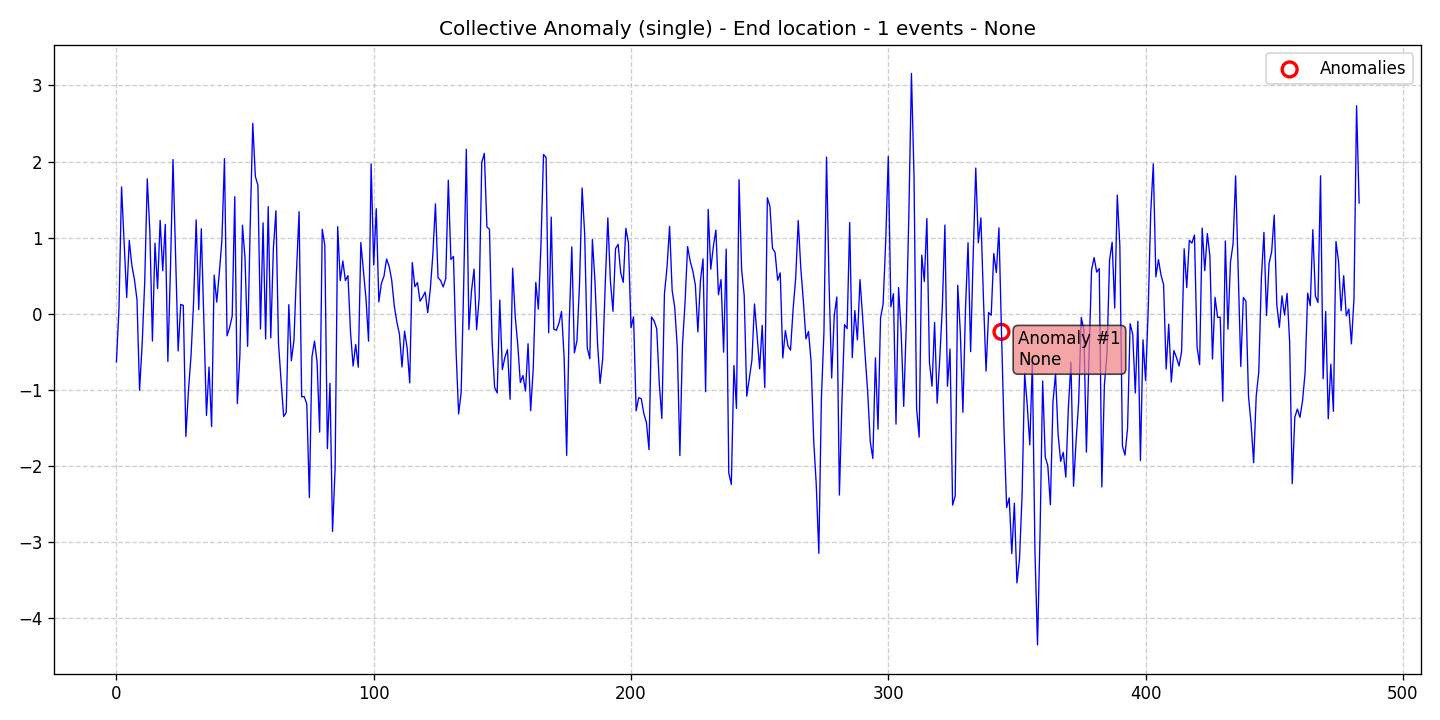

Values plotted in this chart, from the file beside it:
data, stationary, det_lin_up, det_lin_down, det_quad, det_cubic, det_exp, det_damped, stoc_trend, volatility, single_seas, multiple_seas, point_anom_single, point_anom_multi, collect_anom, context_anom, mean_shift, var_shift, trend_shift, date, is_break, is_anomaly, is_multi, location_beginning
-0.6328, 0, 0, 0, 0, 0, 0, 0, 0, 0, 0, 0, 0, 0, 1, 0, 0, 0, 0, 2020-01-01, 0, 0, 0, 0
0.06284, 0, 0, 0, 0, 0, 0, 0, 0, 0, 0, 0, 0, 0, 1, 0, 0, 0, 0, 2020-01-02, 0, 0, 0, 0
1.666, 0, 0, 0, 0, 0, 0, 0, 0, 0, 0, 0, 0, 0, 1, 0, 0, 0, 0, 2020-01-03, 0, 0, 0, 0
0.9261, 0, 0, 0, 0, 0, 0, 0, 0, 0, 0, 0, 0, 0, 1, 0, 0, 0, 0, 2020-01-04, 0, 0, 0, 0
0.214, 0, 0, 0, 0, 0, 0, 0, 0, 0, 0, 0, 0, 0, 1, 0, 0, 0, 0, 2020-01-05, 0, 0, 0, 0
0.9635, 0, 0, 0, 0, 0, 0, 0, 0, 0, 0, 0, 0, 0, 1, 0, 0, 0, 0, 2020-01-06, 0, 0, 0, 0
0.635, 0, 0, 0, 0, 0, 0, 0, 0, 0, 0, 0, 0, 0, 1, 0, 0, 0, 0, 2020-01-07, 0, 0, 0, 0
0.4525, 0, 0, 0, 0, 0, 0, 0, 0, 0, 0, 0, 0, 0, 1, 0, 0, 0, 0, 2020-01-08, 0, 0, 0, 0
0.1853, 0, 0, 0, 0, 0, 0, 0, 0, 0, 0, 0, 0, 0, 1, 0, 0, 0, 0, 2020-01-09, 0, 0, 0, 0
-1.007, 0, 0, 0, 0, 0, 0, 0, 0, 0, 0, 0, 0, 0, 1, 0, 0, 0, 0, 2020-01-10, 0, 0, 0, 0
-0.4059, 0, 0, 0, 0, 0, 0, 0, 0, 0, 0, 0, 0, 0, 1, 0, 0, 0, 0, 2020-01-11, 0, 0, 0, 0
0.4132, 0, 0, 0, 0, 0, 0, 0, 0, 0, 0, 0, 0, 0, 1, 0, 0, 0, 0, 2020-01-12, 0, 0, 0, 0
1.772, 0, 0, 0, 0, 0, 0, 0, 0, 0, 0, 0, 0, 0, 1, 0, 0, 0, 0, 2020-01-13, 0, 0, 0, 0
1.085, 0, 0, 0, 0, 0, 0, 0, 0, 0, 0, 0, 0, 0, 1, 0, 0, 0, 0, 2020-01-14, 0, 0, 0, 0
-0.3595, 0, 0, 0, 0, 0, 0, 0, 0, 0, 0, 0, 0, 0, 1, 0, 0, 0, 0, 2020-01-15, 0, 0, 0, 0
0.9271, 0, 0, 0, 0, 0, 0, 0, 0, 0, 0, 0, 0, 0, 1, 0, 0, 0, 0, 2020-01-16, 0, 0, 0, 0
0.3297, 0, 0, 0, 0, 0, 0, 0, 0, 0, 0, 0, 0, 0, 1, 0, 0, 0, 0, 2020-01-17, 0, 0, 0, 0
1.227, 0, 0, 0, 0, 0, 0, 0, 0, 0, 0, 0, 0, 0, 1, 0, 0, 0, 0, 2020-01-18, 0, 0, 0, 0
0.5644, 0, 0, 0, 0, 0, 0, 0, 0, 0, 0, 0, 0, 0, 1, 0, 0, 0, 0, 2020-01-19, 0, 0, 0, 0
1.174, 0, 0, 0, 0, 0, 0, 0, 0, 0, 0, 0, 0, 0, 1, 0, 0, 0, 0, 2020-01-20, 0, 0, 0, 0
-0.6274, 0, 0, 0, 0, 0, 0, 0, 0, 0, 0, 0, 0, 0, 1, 0, 0, 0, 0, 2020-01-21, 0, 0, 0, 0
0.5819, 0, 0, 0, 0, 0, 0, 0, 0, 0, 0, 0, 0, 0, 1, 0, 0, 0, 0, 2020-01-22, 0, 0, 0, 0
2.026, 0, 0, 0, 0, 0, 0, 0, 0, 0, 0, 0, 0, 0, 1, 0, 0, 0, 0, 2020-01-23, 0, 0, 0, 0
0.7451, 0, 0, 0, 0, 0, 0, 0, 0, 0, 0, 0, 0, 0, 1, 0, 0, 0, 0, 2020-01-24, 0, 0, 0, 0
-0.4888, 0, 0, 0, 0, 0, 0, 0, 0, 0, 0, 0, 0, 0, 1, 0, 0, 0, 0, 2020-01-25, 0, 0, 0, 0
0.1227, 0, 0, 0, 0, 0, 0, 0, 0, 0, 0, 0, 0, 0, 1, 0, 0, 0, 0, 2020-01-26, 0, 0, 0, 0
0.1098, 0, 0, 0, 0, 0, 0, 0, 0, 0, 0, 0, 0, 0, 1, 0, 0, 0, 0, 2020-01-27, 0, 0, 0, 0
-1.614, 0, 0, 0, 0, 0, 0, 0, 0, 0, 0, 0, 0, 0, 1, 0, 0, 0, 0, 2020-01-28, 0, 0, 0, 0
-1.014, 0, 0, 0, 0, 0, 0, 0, 0, 0, 0, 0, 0, 0, 1, 0, 0, 0, 0, 2020-01-29, 0, 0, 0, 0
-0.5527, 0, 0, 0, 0, 0, 0, 0, 0, 0, 0, 0, 0, 0, 1, 0, 0, 0, 0, 2020-01-30, 0, 0, 0, 0
0.152, 0, 0, 0, 0, 0, 0, 0, 0, 0, 0, 0, 0, 0, 1, 0, 0, 0, 0, 2020-01-31, 0, 0, 0, 0
1.234, 0, 0, 0, 0, 0, 0, 0, 0, 0, 0, 0, 0, 0, 1, 0, 0, 0, 0, 2020-02-01, 0, 0, 0, 0
0.05291, 0, 0, 0, 0, 0, 0, 0, 0, 0, 0, 0, 0, 0, 1, 0, 0, 0, 0, 2020-02-02, 0, 0, 0, 0
1.117, 0, 0, 0, 0, 0, 0, 0, 0, 0, 0, 0, 0, 0, 1, 0, 0, 0, 0, 2020-02-03, 0, 0, 0, 0
-0.09362, 0, 0, 0, 0, 0, 0, 0, 0, 0, 0, 0, 0, 0, 1, 0, 0, 0, 0, 2020-02-04, 0, 0, 0, 0
-1.336, 0, 0, 0, 0, 0, 0, 0, 0, 0, 0, 0, 0, 0, 1, 0, 0, 0, 0, 2020-02-05, 0, 0, 0, 0
-0.7006, 0, 0, 0, 0, 0, 0, 0, 0, 0, 0, 0, 0, 0, 1, 0, 0, 0, 0, 2020-02-06, 0, 0, 0, 0
-1.483, 0, 0, 0, 0, 0, 0, 0, 0, 0, 0, 0, 0, 0, 1, 0, 0, 0, 0, 2020-02-07, 0, 0, 0, 0
0.5066, 0, 0, 0, 0, 0, 0, 0, 0, 0, 0, 0, 0, 0, 1, 0, 0, 0, 0, 2020-02-08, 0, 0, 0, 0
0.1525, 0, 0, 0, 0, 0, 0, 0, 0, 0, 0, 0, 0, 0, 1, 0, 0, 0, 0, 2020-02-09, 0, 0, 0, 0
0.5398, 0, 0, 0, 0, 0, 0, 0, 0, 0, 0, 0, 0, 0, 1, 0, 0, 0, 0, 2020-02-10, 0, 0, 0, 0
0.9606, 0, 0, 0, 0, 0, 0, 0, 0, 0, 0, 0, 0, 0, 1, 0, 0, 0, 0, 2020-02-11, 0, 0, 0, 0
2.038, 0, 0, 0, 0, 0, 0, 0, 0, 0, 0, 0, 0, 0, 1, 0, 0, 0, 0, 2020-02-12, 0, 0, 0, 0
-0.2902, 0, 0, 0, 0, 0, 0, 0, 0, 0, 0, 0, 0, 0, 1, 0, 0, 0, 0, 2020-02-13, 0, 0, 0, 0
-0.1832, 0, 0, 0, 0, 0, 0, 0, 0, 0, 0, 0, 0, 0, 1, 0, 0, 0, 0, 2020-02-14, 0, 0, 0, 0
-0.03127, 0, 0, 0, 0, 0, 0, 0, 0, 0, 0, 0, 0, 0, 1, 0, 0, 0, 0, 2020-02-15, 0, 0, 0, 0
1.538, 0, 0, 0, 0, 0, 0, 0, 0, 0, 0, 0, 0, 0, 1, 0, 0, 0, 0, 2020-02-16, 0, 0, 0, 0
-1.181, 0, 0, 0, 0, 0, 0, 0, 0, 0, 0, 0, 0, 0, 1, 0, 0, 0, 0, 2020-02-17, 0, 0, 0, 0
-0.5404, 0, 0, 0, 0, 0, 0, 0, 0, 0, 0, 0, 0, 0, 1, 0, 0, 0, 0, 2020-02-18, 0, 0, 0, 0
1.163, 0, 0, 0, 0, 0, 0, 0, 0, 0, 0, 0, 0, 0, 1, 0, 0, 0, 0, 2020-02-19, 0, 0, 0, 0
0.7215, 0, 0, 0, 0, 0, 0, 0, 0, 0, 0, 0, 0, 0, 1, 0, 0, 0, 0, 2020-02-20, 0, 0, 0, 0
-0.4292, 0, 0, 0, 0, 0, 0, 0, 0, 0, 0, 0, 0, 0, 1, 0, 0, 0, 0, 2020-02-21, 0, 0, 0, 0
1.155, 0, 0, 0, 0, 0, 0, 0, 0, 0, 0, 0, 0, 0, 1, 0, 0, 0, 0, 2020-02-22, 0, 0, 0, 0
2.502, 0, 0, 0, 0, 0, 0, 0, 0, 0, 0, 0, 0, 0, 1, 0, 0, 0, 0, 2020-02-23, 0, 0, 0, 0
1.805, 0, 0, 0, 0, 0, 0, 0, 0, 0, 0, 0, 0, 0, 1, 0, 0, 0, 0, 2020-02-24, 0, 0, 0, 0
1.687, 0, 0, 0, 0, 0, 0, 0, 0, 0, 0, 0, 0, 0, 1, 0, 0, 0, 0, 2020-02-25, 0, 0, 0, 0
-0.201, 0, 0, 0, 0, 0, 0, 0, 0, 0, 0, 0, 0, 0, 1, 0, 0, 0, 0, 2020-02-26, 0, 0, 0, 0
1.195, 0, 0, 0, 0, 0, 0, 0, 0, 0, 0, 0, 0, 0, 1, 0, 0, 0, 0, 2020-02-27, 0, 0, 0, 0
-0.3326, 0, 0, 0, 0, 0, 0, 0, 0, 0, 0, 0, 0, 0, 1, 0, 0, 0, 0, 2020-02-28, 0, 0, 0, 0
1.408, 0, 0, 0, 0, 0, 0, 0, 0, 0, 0, 0, 0, 0, 1, 0, 0, 0, 0, 2020-02-29, 0, 0, 0, 0
... 424 more rows
